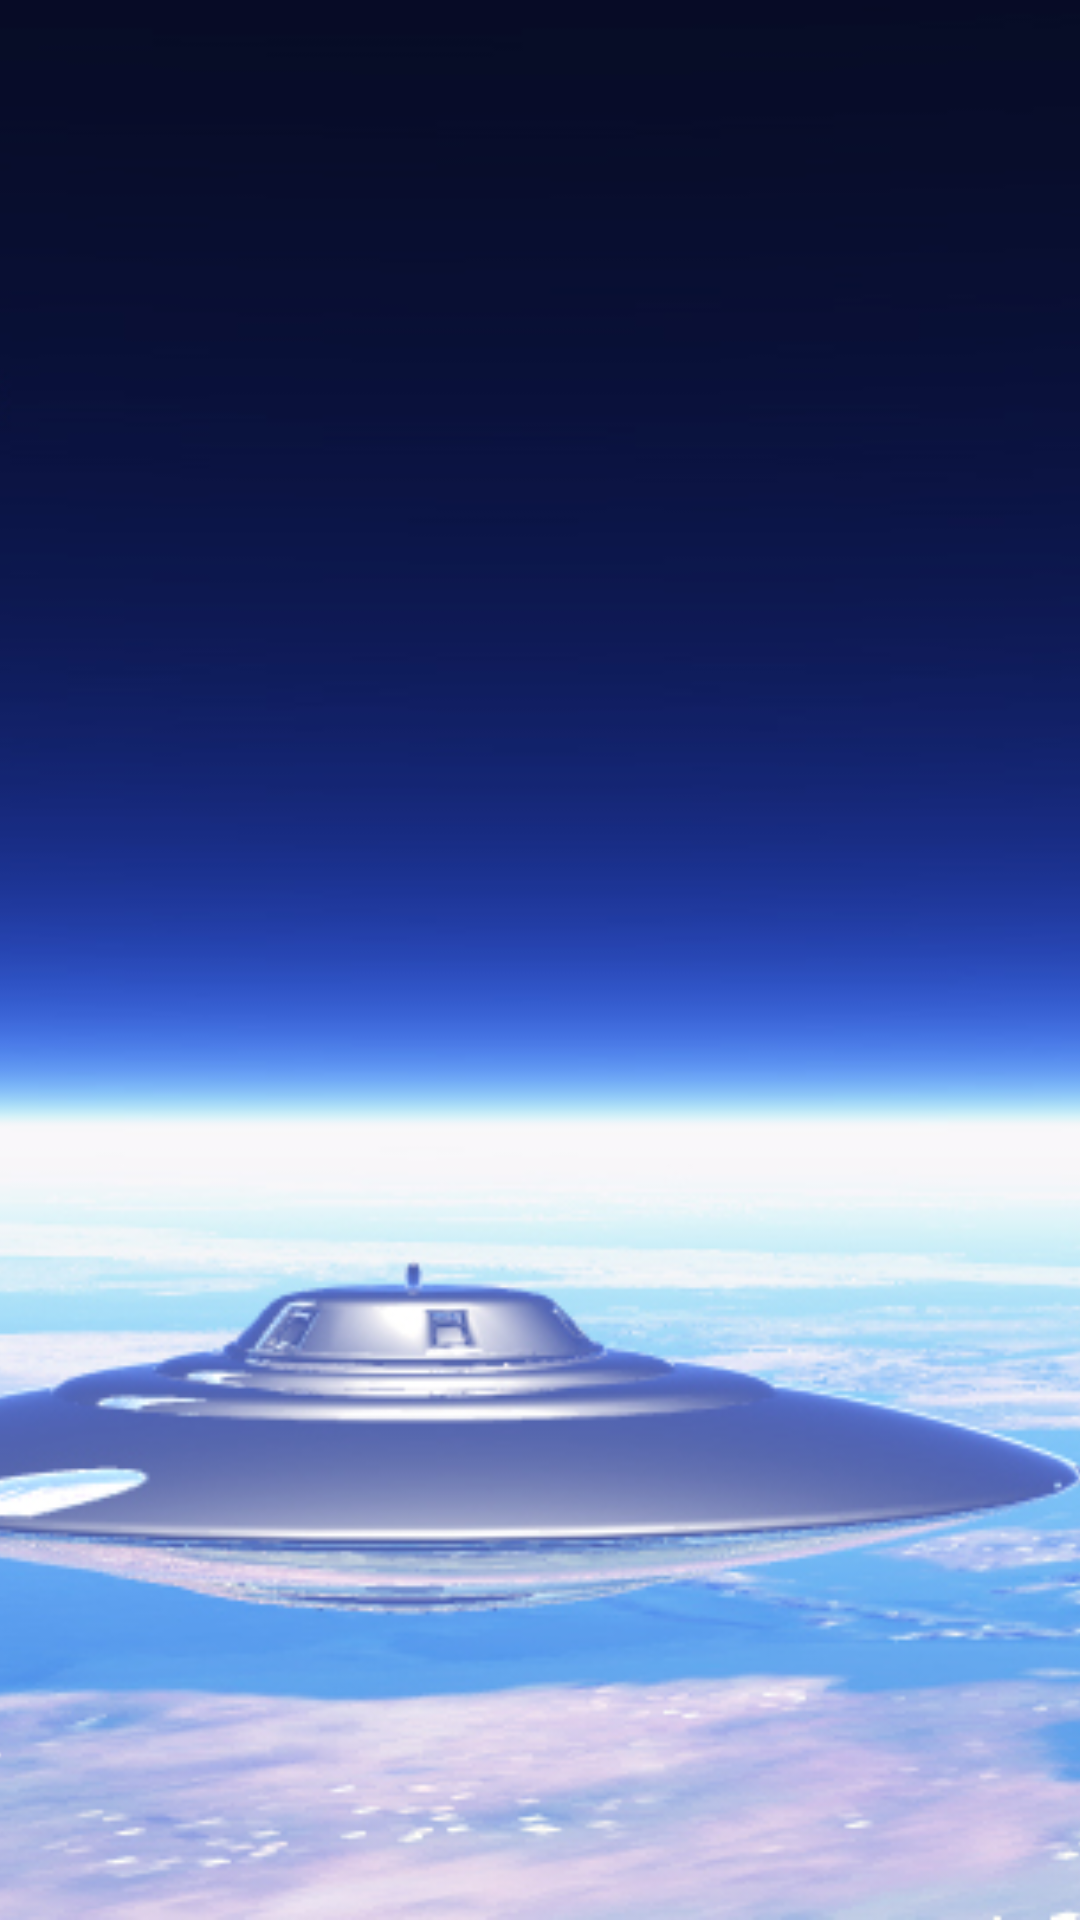

Here is an Android app screen rendered from its layout file. Give the layout XML and the strings, colors and styles it references.
<!-- AndroidManifest.xml: application theme AppTheme.ForeignIntrudersTheme -->
<!-- res/layout/activity_splash.xml -->
<?xml version="1.0" encoding="utf-8"?>
<FrameLayout xmlns:android="http://schemas.android.com/apk/res/android"
    xmlns:app="http://schemas.android.com/apk/res-auto"
    xmlns:tools="http://schemas.android.com/tools"
    android:layout_width="match_parent"
    android:layout_height="match_parent"
    tools:context="jroldan.foreignintruders.ui.splash.SplashActivity"
    android:background="@color/colorPrimary">

    <ImageView
        android:id="@+id/imgvSplash"
        android:layout_width="match_parent"
        android:layout_height="match_parent"
        android:layout_gravity="center"
        android:background="@color/colorAccent"
        android:scaleType="centerCrop"
        app:srcCompat="@drawable/ufofleet" />
</FrameLayout>
<!-- resources referenced by this layout -->
<resources>
  <color name="colorAccent">#959dc4</color>
  <color name="colorPrimary">#5b74c4</color>
  <!-- drawable ufofleet: jpg bitmap (drawable, 229162 bytes) -->
  <style name="AppTheme.ForeignIntrudersTheme" parent="AppTheme">
          <item name="android:textColor">@color/colorText</item>
      </style>
  <style name="AppTheme" parent="Theme.AppCompat.Light.DarkActionBar">
          
          <item name="colorPrimary">@color/colorPrimary</item>
          <item name="colorPrimaryDark">@color/colorPrimaryDark</item>
          <item name="colorAccent">@color/colorAccent</item>
      </style>
  <color name="colorText">#a8def8</color>
  <color name="colorPrimaryDark">#16287a</color>
</resources>
